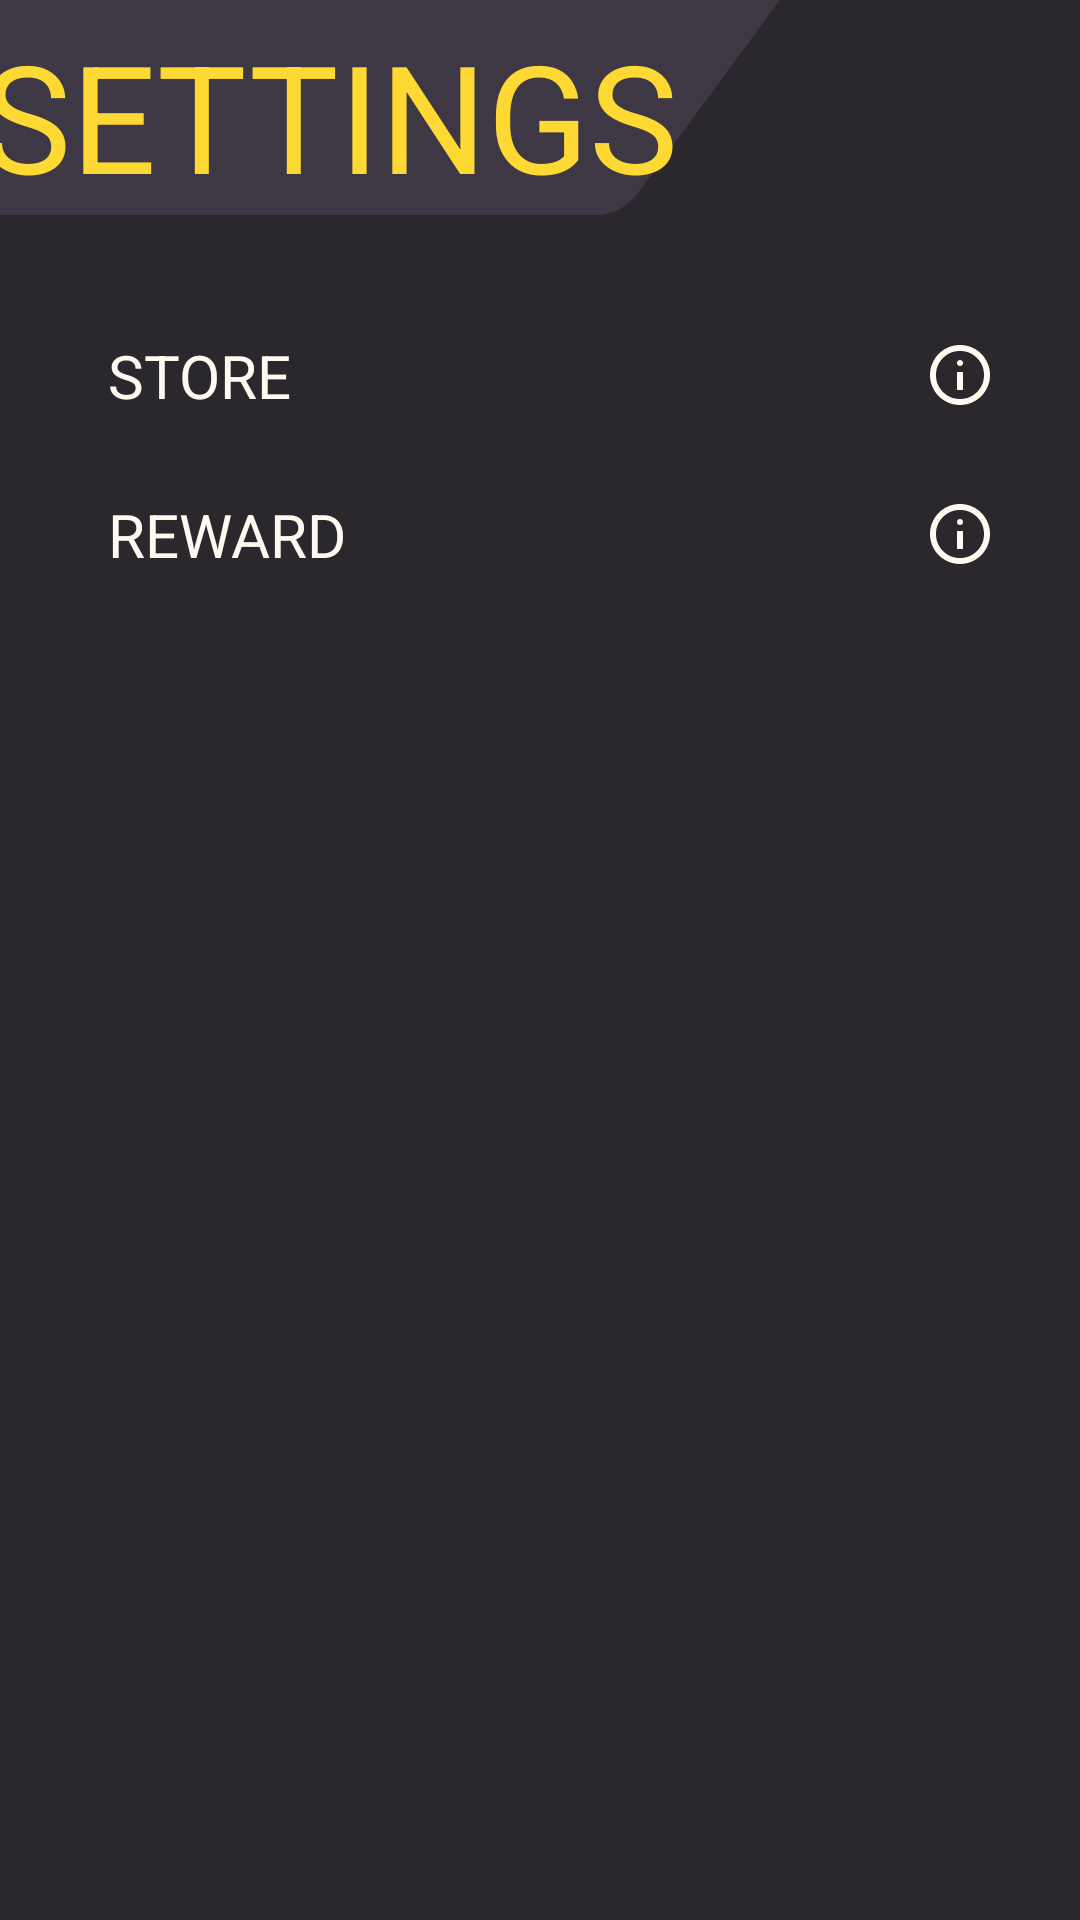

Write the Android layout XML for this screen, with the resource values it uses.
<!-- AndroidManifest.xml: application theme Base.Theme.Besfut -->
<!-- res/layout/activity_settings.xml -->
<?xml version="1.0" encoding="utf-8"?>
<androidx.constraintlayout.widget.ConstraintLayout xmlns:android="http://schemas.android.com/apk/res/android"
    xmlns:app="http://schemas.android.com/apk/res-auto"
    xmlns:tools="http://schemas.android.com/tools"
    android:id="@+id/main"
    android:layout_width="match_parent"
    android:layout_height="match_parent"
    android:background="@color/dark_back"
    tools:context=".screens.settings.SettingsActivity">

    <LinearLayout
        android:id="@+id/layout_title"
        android:layout_width="wrap_content"
        android:layout_height="wrap_content"
        android:background="@drawable/title_back"
        android:orientation="vertical"
        app:layout_constraintStart_toStartOf="parent"
        app:layout_constraintTop_toTopOf="parent">
        <TextView
            style="@style/TitleText"
            android:layout_width="wrap_content"
            android:layout_height="wrap_content"
            android:text="@string/settings"/>
    </LinearLayout>

    <LinearLayout
        android:id="@+id/layout_store"
        android:layout_width="match_parent"
        android:layout_height="wrap_content"
        android:layout_marginHorizontal="20dp"
        android:background="@drawable/shape_item"
        android:layout_marginTop="32dp"
        app:layout_constraintTop_toBottomOf="@id/layout_title">

        <TextView
            android:layout_width="0dp"
            android:layout_height="wrap_content"
            android:layout_weight="1"
            android:textSize="20sp"
            android:text="@string/store"
            android:textColor="@color/light"
            android:padding="8dp"
            android:layout_marginStart="8dp"/>
        <ImageView
            android:layout_width="wrap_content"
            android:layout_height="wrap_content"
            android:background="@drawable/ic_info"
            android:layout_gravity="center"
            android:layout_marginEnd="10dp"
            android:clickable="false"/>
    </LinearLayout>

    <LinearLayout
        android:id="@+id/layout_reward"
        android:layout_width="match_parent"
        android:layout_height="wrap_content"
        android:layout_marginHorizontal="20dp"
        android:background="@drawable/shape_item"
        android:layout_marginTop="85dp"
        app:layout_constraintTop_toBottomOf="@id/layout_title">

        <TextView
            android:layout_width="0dp"
            android:layout_height="wrap_content"
            android:layout_weight="1"
            android:textSize="20sp"
            android:text="@string/reward"
            android:textColor="@color/light"
            android:padding="8dp"
            android:layout_marginStart="8dp"/>
        <ImageView
            android:layout_width="wrap_content"
            android:layout_height="wrap_content"
            android:background="@drawable/ic_info"
            android:layout_gravity="center"
            android:layout_marginEnd="10dp"
            android:clickable="false"/>
    </LinearLayout>

</androidx.constraintlayout.widget.ConstraintLayout>
<!-- resources referenced by this layout -->
<resources>
  <color name="dark_back">#2B282D</color>
  <color name="light">#FFFAF0</color>
  <!-- drawable ic_info (drawable) -->
  <vector xmlns:android="http://schemas.android.com/apk/res/android"
      android:width="20dp"
      android:height="20dp"
      android:viewportWidth="20"
      android:viewportHeight="20">
    <path
        android:pathData="M9,15H11V9H9V15ZM10,7C10.283,7 10.521,6.904 10.712,6.713C10.904,6.521 11,6.283 11,6C11,5.717 10.904,5.479 10.712,5.287C10.521,5.096 10.283,5 10,5C9.717,5 9.479,5.096 9.288,5.287C9.096,5.479 9,5.717 9,6C9,6.283 9.096,6.521 9.288,6.713C9.479,6.904 9.717,7 10,7ZM10,20C8.617,20 7.317,19.737 6.1,19.212C4.883,18.688 3.825,17.975 2.925,17.075C2.025,16.175 1.313,15.117 0.788,13.9C0.262,12.683 0,11.383 0,10C0,8.617 0.262,7.317 0.788,6.1C1.313,4.883 2.025,3.825 2.925,2.925C3.825,2.025 4.883,1.313 6.1,0.788C7.317,0.262 8.617,0 10,0C11.383,0 12.683,0.262 13.9,0.788C15.117,1.313 16.175,2.025 17.075,2.925C17.975,3.825 18.688,4.883 19.212,6.1C19.737,7.317 20,8.617 20,10C20,11.383 19.737,12.683 19.212,13.9C18.688,15.117 17.975,16.175 17.075,17.075C16.175,17.975 15.117,18.688 13.9,19.212C12.683,19.737 11.383,20 10,20ZM10,18C12.233,18 14.125,17.225 15.675,15.675C17.225,14.125 18,12.233 18,10C18,7.767 17.225,5.875 15.675,4.325C14.125,2.775 12.233,2 10,2C7.767,2 5.875,2.775 4.325,4.325C2.775,5.875 2,7.767 2,10C2,12.233 2.775,14.125 4.325,15.675C5.875,17.225 7.767,18 10,18Z"
        android:fillColor="#FFFAF0"/>
  </vector>
  <!-- drawable title_back (drawable) -->
  <vector xmlns:android="http://schemas.android.com/apk/res/android"
      android:width="260dp"
      android:height="66dp"
      android:viewportWidth="274"
      android:viewportHeight="56">
    <path
        android:pathData="M0,0H274L224.26,50.09C220.51,53.87 215.4,56 210.07,56H0V0Z"
        android:fillColor="#3D3843"/>
  </vector>
  <string name="reward">REWARD</string>
  <string name="settings">SETTINGS</string>
  <string name="store">STORE</string>
  <style name="TitleText">
          <item name="android:textSize">50sp</item>
          <item name="android:textColor">@color/yellow</item>
          <item name="fontFamily">@font/alumni_sans_semibold</item>
          <item name="android:layout_gravity">bottom|center</item>
          <item name="android:layout_marginEnd">20dp</item>
          <item name="android:layout_marginTop">5dp</item>
      </style>
  <style name="Base.Theme.Besfut" parent="Theme.Material3.DayNight.NoActionBar">
      </style>
  <color name="yellow">#FED934</color>
</resources>
